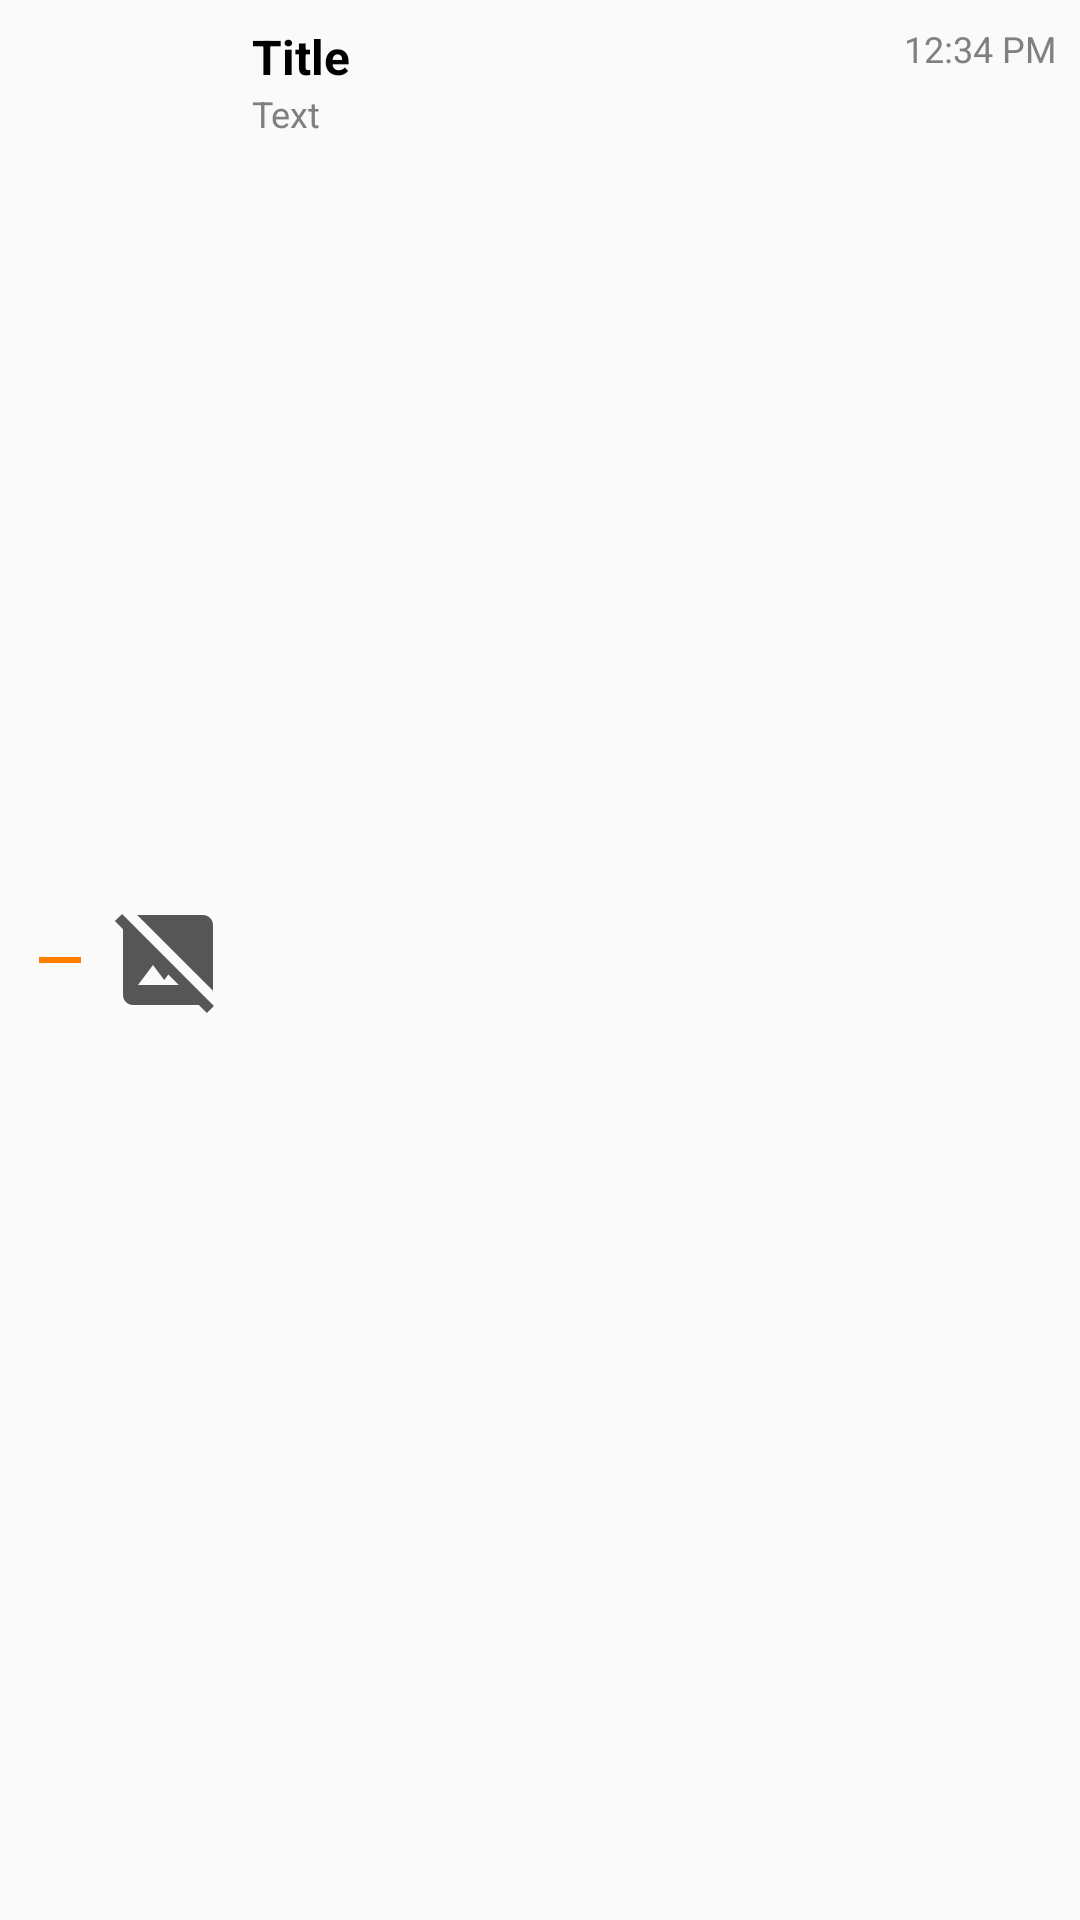

Here is an Android app screen rendered from its layout file. Give the layout XML and the strings, colors and styles it references.
<!-- AndroidManifest.xml: application theme Theme.Task5Light -->
<!-- res/layout/notes_list.xml -->
<?xml version="1.0" encoding="utf-8"?>
<LinearLayout xmlns:android="http://schemas.android.com/apk/res/android"
    android:layout_width="match_parent"
    android:layout_height="wrap_content"
    android:orientation="horizontal"
    android:padding="8dp">

    <ImageView
        android:id="@+id/priority"
        android:layout_width="24dp"
        android:layout_height="24dp"
        android:src="@drawable/line"
        android:layout_gravity="center"/>

    <Space
        android:layout_width="4dp"
        android:layout_height="wrap_content"/>

    <ImageView
        android:id="@+id/icon"
        android:layout_width="40dp"
        android:layout_height="40dp"
        android:src="@drawable/no_image"
        android:layout_gravity="center"/>

    <Space
        android:layout_width="8dp"
        android:layout_height="wrap_content"/>

    <LinearLayout
        android:layout_width="0dp"
        android:layout_height="wrap_content"
        android:layout_weight="1"
        android:orientation="vertical">

        <LinearLayout
            android:layout_width="match_parent"
            android:layout_height="wrap_content"
            android:orientation="horizontal">

            <TextView
                android:id="@+id/title"
                android:layout_width="0dp"
                android:layout_height="wrap_content"
                android:layout_weight="1"
                android:text="Title"
                android:textSize="16sp"
                android:textStyle="bold"
                android:lines="1"
                android:ellipsize="end"/>

            <TextView
                android:id="@+id/time"
                android:layout_width="wrap_content"
                android:layout_height="wrap_content"
                android:text="12:34 PM"
                android:textSize="12sp"
                android:textColor="#808080"
                android:layout_gravity="start"/>
        </LinearLayout>

        <TextView
            android:id="@+id/text"
            android:layout_width="wrap_content"
            android:layout_height="wrap_content"
            android:text="Text"
            android:textSize="12sp"
            android:textColor="#808080"
            android:lines="1"
            android:ellipsize="end"/>

    </LinearLayout>
</LinearLayout>
<!-- resources referenced by this layout -->
<resources>
  <!-- drawable line (drawable) -->
  <vector android:height="24dp" android:tint="#FF8000"
      android:viewportHeight="24" android:viewportWidth="24"
      android:width="24dp" xmlns:android="http://schemas.android.com/apk/res/android">
      <path android:fillColor="@android:color/white" android:pathData="M19,13H5v-2h14v2z"/>
  </vector>
  <!-- drawable no_image (drawable) -->
  <vector android:height="24dp" android:tint="#565656"
      android:viewportHeight="24" android:viewportWidth="24"
      android:width="24dp" xmlns:android="http://schemas.android.com/apk/res/android">
      <path android:fillColor="@android:color/white" android:pathData="M21,5c0,-1.1 -0.9,-2 -2,-2H5.83L21,18.17V5z"/>
      <path android:fillColor="@android:color/white" android:pathData="M2.81,2.81L1.39,4.22L3,5.83V19c0,1.1 0.9,2 2,2h13.17l1.61,1.61l1.41,-1.41L2.81,2.81zM6,17l3,-4l2.25,3l0.82,-1.1l2.1,2.1H6z"/>
  </vector>
  <style name="Theme.Task5Light" parent="Theme.AppCompat.DayNight.DarkActionBar">
          
          <item name="colorPrimary">@color/purple_500</item>
          <item name="colorPrimaryVariant">@color/purple_700</item>
          <item name="colorOnPrimary">@color/white</item>
          <item name="android:textColor">@color/black</item>
          <item name="android:background">@null</item>
          <item name="editTextColor">@color/black</item>
          
          <item name="android:statusBarColor">?attr/colorPrimaryVariant</item>
          
      </style>
  <!-- not gathered from this repository: default colours our renderer supplied (Android Studio template values) -->
  <color name="purple_500">#FF6200EE</color>
  <color name="purple_700">#FF3700B3</color>
  <color name="black">#FF000000</color>
  <color name="white">#FFFFFFFF</color>
</resources>
